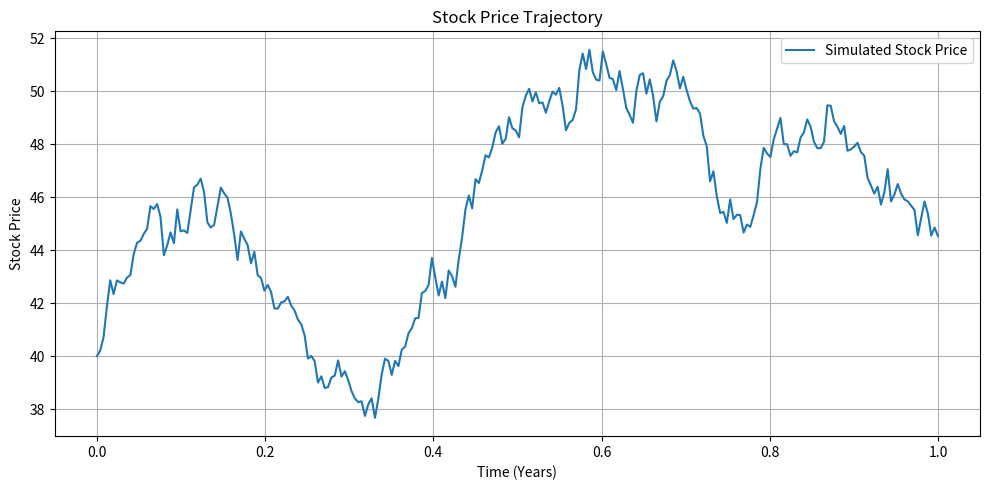

Source code (Python):
import numpy as np
import matplotlib.pyplot as plt

S0=40
mu=0.05
sigma=0.2
T=1.0
N=252
dt=T/N

S=np.zeros(N)
S[0]=S0

np.random.seed(0)
epsilon=np.random.randn(N)

for n in range(1,N):
    S[n]=S[n-1]+mu*S[n-1]*dt+sigma*S[n-1]*epsilon[n]*np.sqrt(dt)

plt.figure(figsize=(10,5))
plt.plot(np.linspace(0,T,N),S,label='Simulated Stock Price')
plt.xlabel('Time (Years)')
plt.ylabel('Stock Price')
plt.title('Stock Price Trajectory')
plt.tight_layout()
plt.grid(True)
plt.legend()
plt.show()